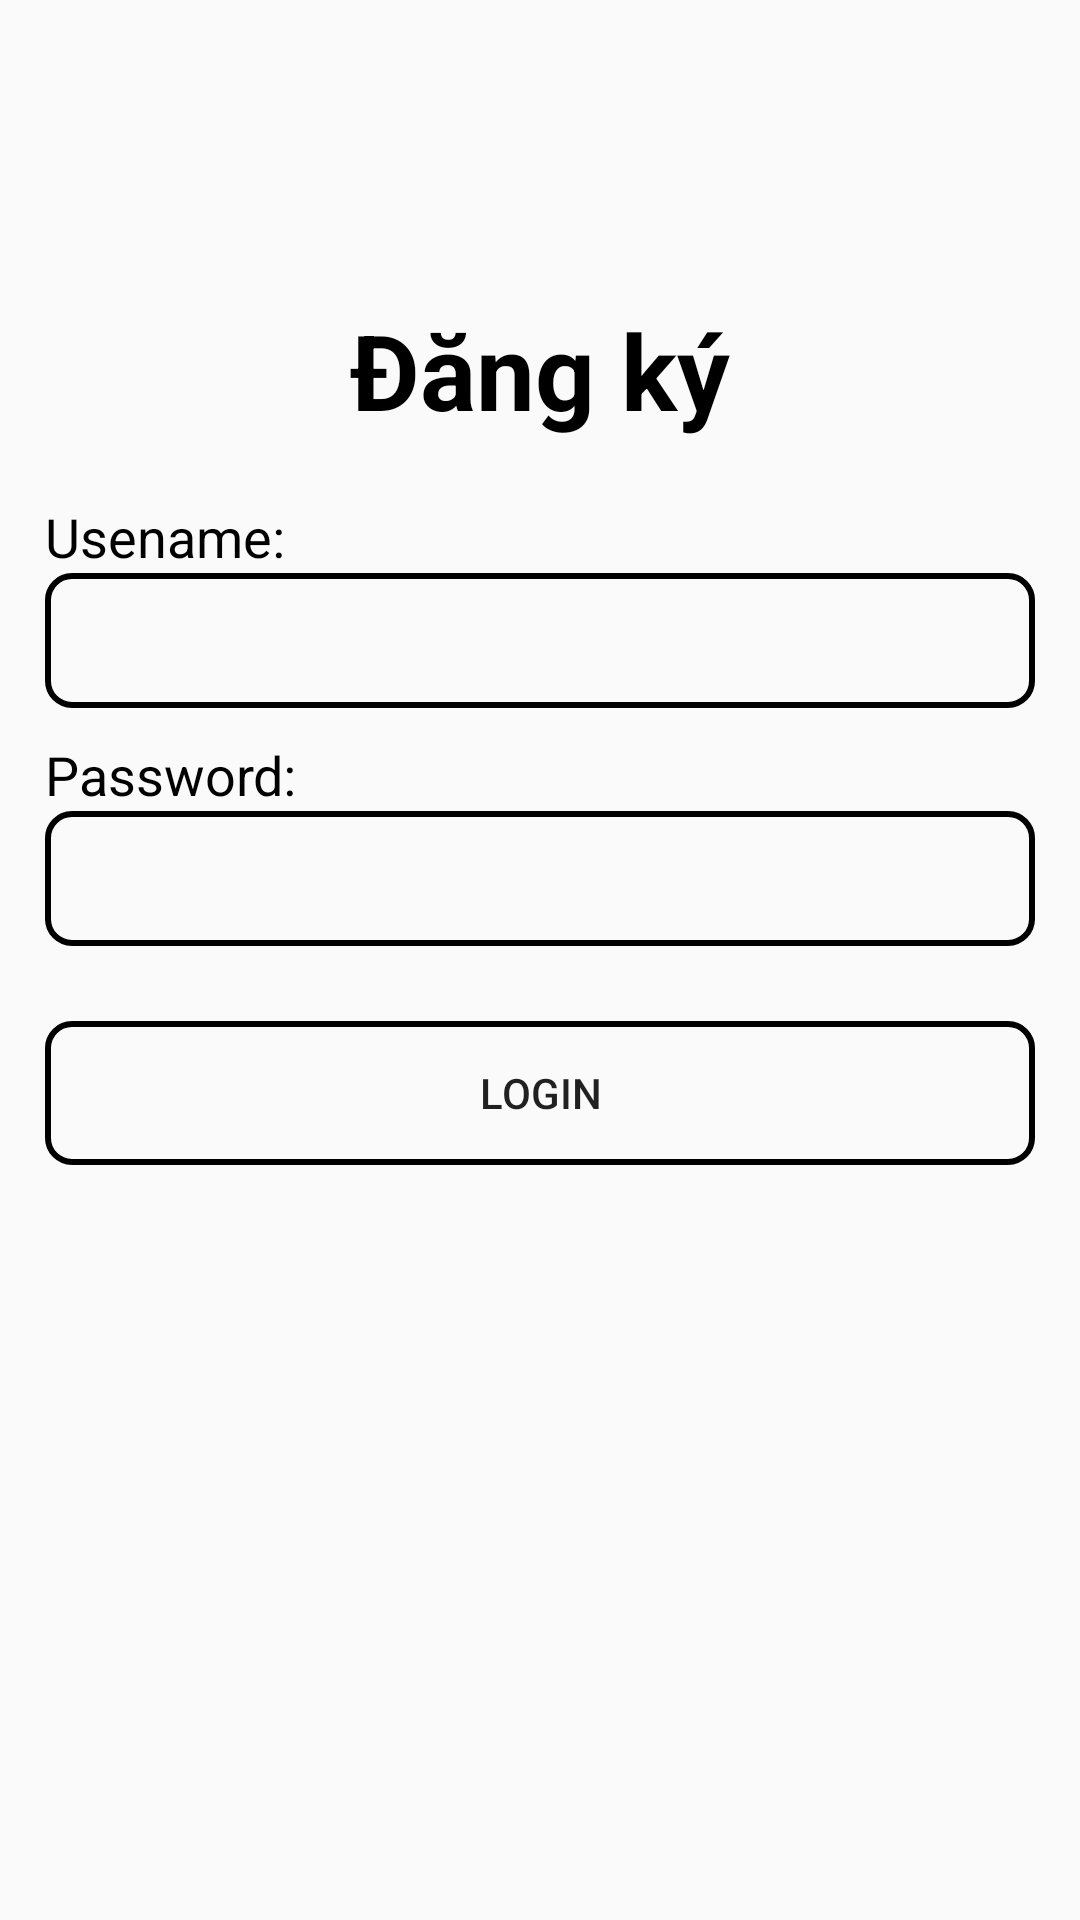

The Android layout XML behind this screen, and the referenced resources:
<!-- AndroidManifest.xml: application theme Theme.Assignment_PH43159 -->
<!-- res/layout/activity_man_hinh_dang_ky.xml -->
<?xml version="1.0" encoding="utf-8"?>
<LinearLayout xmlns:android="http://schemas.android.com/apk/res/android"
    xmlns:app="http://schemas.android.com/apk/res-auto"
    xmlns:tools="http://schemas.android.com/tools"
    android:layout_width="match_parent"
    android:layout_height="match_parent"
    android:orientation="vertical"
    tools:context=".ManHinhDangKy"
    android:padding="15dp">
    <ImageButton
        android:id="@+id/btnback"
        android:layout_width="50dp"
        android:layout_height="45dp"
        android:src="@drawable/back"
        android:background="@null"/>
    <TextView
        android:layout_marginTop="40dp"
        android:layout_width="wrap_content"
        android:layout_height="wrap_content"
        android:text="Đăng ký"
        android:textColor="@color/black"
        android:textSize="35dp"
        android:textStyle="bold"
        android:layout_gravity="center"/>

    <TextView
        android:layout_marginTop="20dp"
        android:layout_width="wrap_content"
        android:layout_height="wrap_content"
        android:text="Usename:"
        android:textSize="18dp"
        android:textColor="@color/black"/>
    <EditText
        android:id="@+id/dkusename"
        android:layout_width="match_parent"
        android:layout_height="45dp"
        android:background="@drawable/vien"
        android:padding="10dp"/>

    <TextView
        android:layout_marginTop="10dp"
        android:layout_width="wrap_content"
        android:layout_height="wrap_content"
        android:text="Password:"
        android:textSize="18dp"
        android:textColor="@color/black"/>
    <EditText
        android:id="@+id/dkpassword"
        android:layout_width="match_parent"
        android:layout_height="45dp"
        android:background="@drawable/vien"
        android:inputType="textPassword"
        android:padding="10dp"/>

    <Button
        android:layout_marginTop="25dp"
        android:id="@+id/btnsign_up"
        android:layout_width="match_parent"
        android:layout_height="wrap_content"
        android:text="Login"
        android:background="@drawable/vien"/>
</LinearLayout>
<!-- resources referenced by this layout -->
<resources>
  <!-- drawable vien (drawable) -->
  <?xml version="1.0" encoding="utf-8"?>
  <shape xmlns:android="http://schemas.android.com/apk/res/android">
      <corners android:radius="8dp"/>
      <stroke android:width="2dp" android:color="@color/black"/>
  </shape>
  <style name="Theme.Assignment_PH43159" parent="Base.Theme.Assignment_PH43159" />
  <style name="Base.Theme.Assignment_PH43159" parent="Theme.AppCompat.DayNight.NoActionBar">
          
          
      </style>
  <!-- not gathered from this repository: default colours our renderer supplied (Android Studio template values) -->
  <color name="black">#FF000000</color>
</resources>
